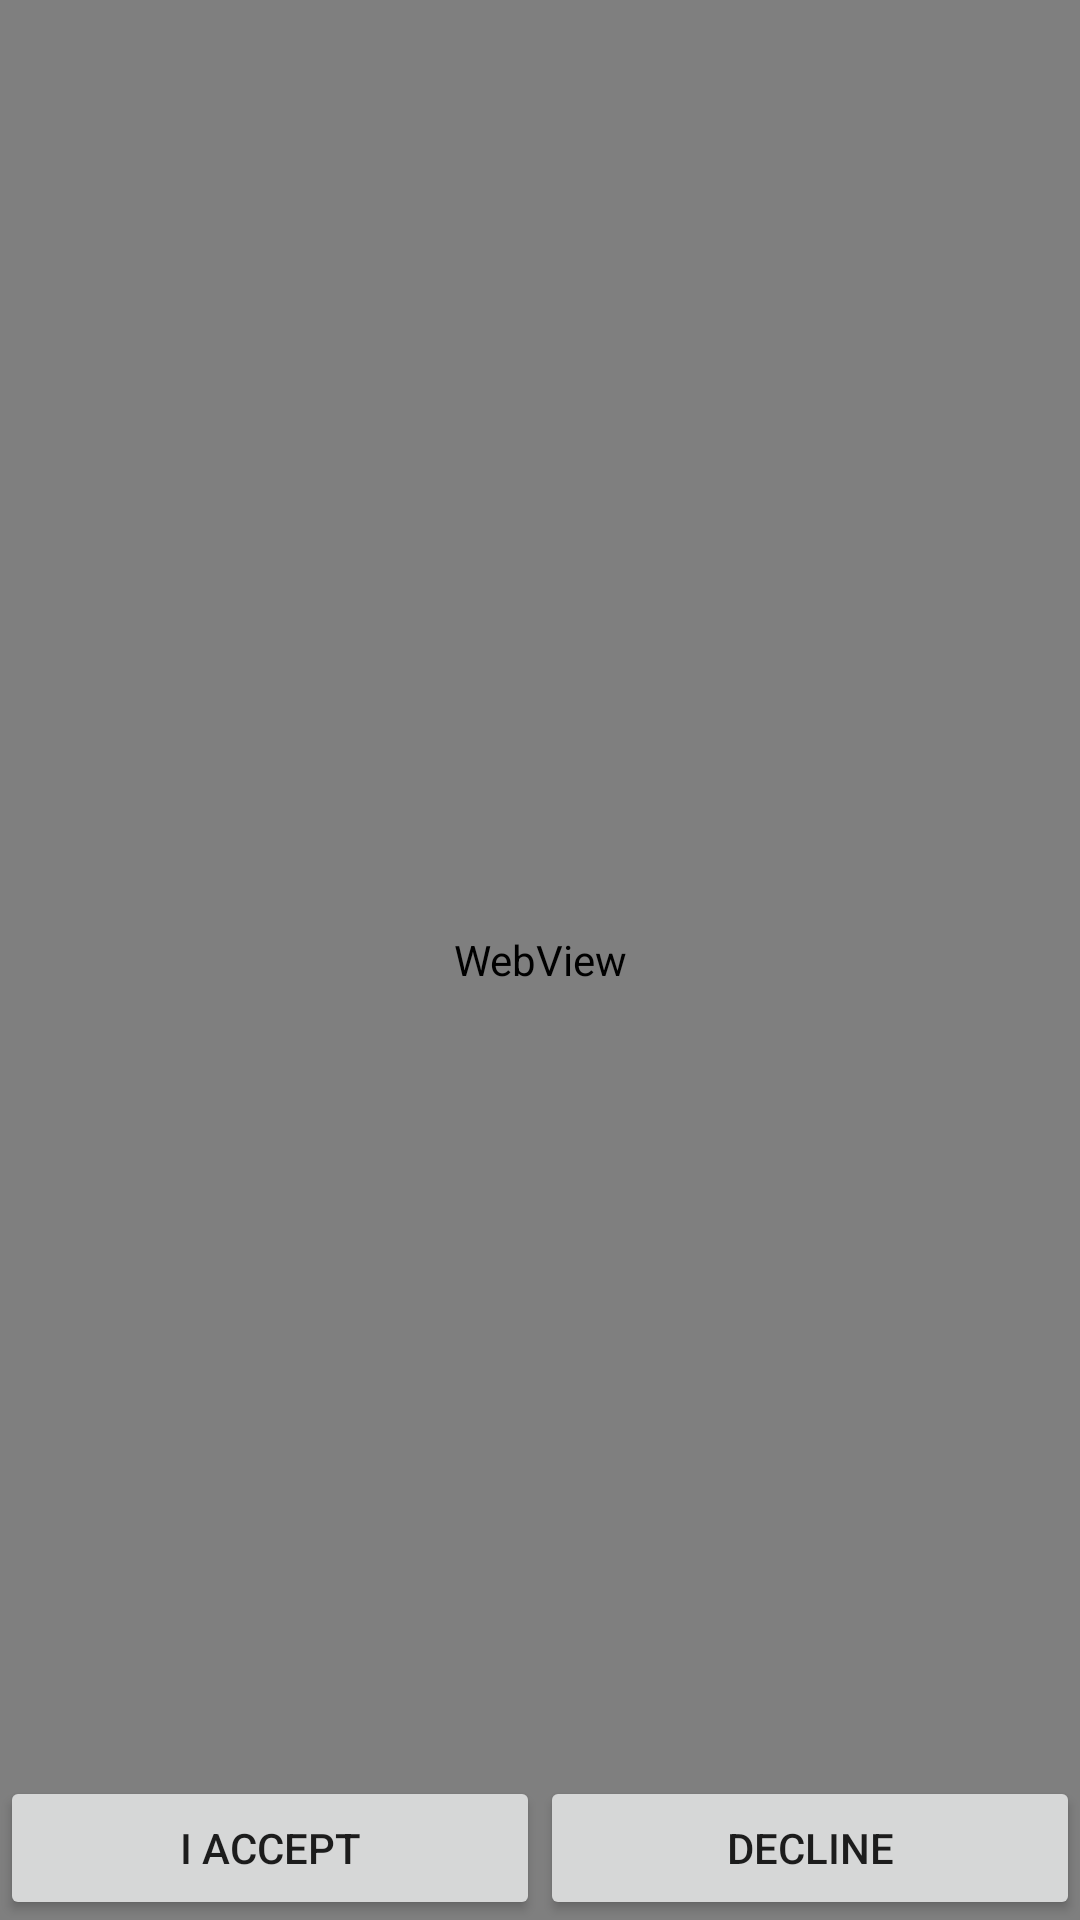

Write the Android layout XML for this screen, with the resource values it uses.
<!-- AndroidManifest.xml: application theme AppTheme -->
<!-- res/layout/privacy.xml -->
<LinearLayout xmlns:android="http://schemas.android.com/apk/res/android"
    android:layout_width="match_parent"
    android:layout_height="match_parent"
    android:orientation="vertical">

    <RelativeLayout
        android:layout_width="match_parent"
        android:layout_height="match_parent">

    <WebView
        android:id="@+id/web"
        android:layout_width="match_parent"
        android:layout_height="match_parent"
        android:gravity="center"
        />

        <LinearLayout
            android:layout_width="match_parent"
            android:layout_alignParentBottom="true"
            android:layout_height="wrap_content">

            <Button
                android:layout_width="0dp"
                android:layout_above="@+id/web"
                android:layout_weight="1"
                android:layout_height="wrap_content"
                android:onClick="accept"
                android:text="I Accept"/>

            <Button
                android:layout_width="0dp"
                android:layout_weight="1"
                android:layout_above="@+id/web"
                android:layout_height="wrap_content"
                android:onClick="decline"
                android:text="Decline"/>

        </LinearLayout>



    </RelativeLayout>

</LinearLayout>
<!-- resources referenced by this layout -->
<resources>
  <style name="AppTheme" parent="Theme.AppCompat.Light.DarkActionBar">
          
          <item name="colorPrimary">@color/colorPrimary</item>
          <item name="colorPrimaryDark">@color/colorPrimaryDark</item>
          <item name="colorAccent">@color/colorAccent</item>
      </style>
  <color name="colorPrimary">#3F51B5</color>
  <color name="colorPrimaryDark">#303F9F</color>
  <color name="colorAccent">#FF4081</color>
</resources>
